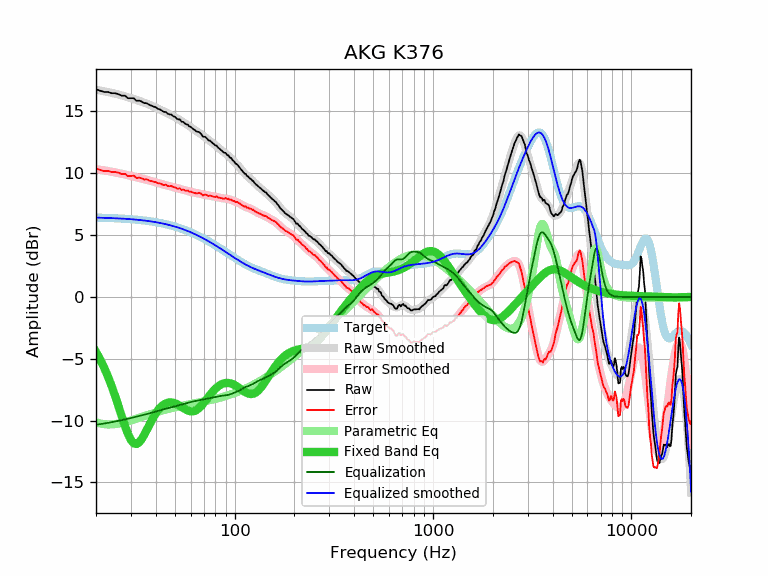

Source data for this figure (header and first rows):
frequency, raw, error, smoothed, error_smoothed, equalization, parametric_eq, equalized_raw, equalized_smoothed, target
20, 16.79, 10.37, 16.75, 10.33, -10.33, -4.45, 6.46, 6.41, 6.41
21, 16.67, 10.26, 16.69, 10.28, -10.28, -5.06, 6.39, 6.41, 6.41
22, 16.57, 10.17, 16.63, 10.23, -10.23, -5.73, 6.34, 6.40, 6.40
23, 16.57, 10.18, 16.56, 10.18, -10.18, -6.45, 6.39, 6.39, 6.39
24, 16.47, 10.09, 16.50, 10.12, -10.12, -7.22, 6.35, 6.37, 6.37
25, 16.47, 10.11, 16.43, 10.07, -10.07, -8.03, 6.40, 6.36, 6.36
26, 16.39, 10.04, 16.36, 10.01, -10.01, -8.86, 6.38, 6.35, 6.35
27, 16.27, 9.93, 16.29, 9.96, -9.96, -9.68, 6.31, 6.33, 6.33
28, 16.27, 9.95, 16.22, 9.90, -9.90, -10.44, 6.37, 6.32, 6.32
29, 16.07, 9.77, 16.15, 9.84, -9.84, -11.09, 6.23, 6.30, 6.30
30, 16.07, 9.78, 16.07, 9.79, -9.79, -11.57, 6.28, 6.29, 6.29
31, 16.07, 9.80, 16.00, 9.73, -9.73, -11.84, 6.34, 6.27, 6.27
32, 15.86, 9.61, 15.93, 9.68, -9.68, -11.89, 6.18, 6.25, 6.25
33, 15.87, 9.64, 15.85, 9.63, -9.63, -11.76, 6.24, 6.23, 6.23
34, 15.80, 9.60, 15.78, 9.58, -9.58, -11.49, 6.22, 6.20, 6.20
35, 15.67, 9.49, 15.71, 9.53, -9.53, -11.14, 6.14, 6.18, 6.18
36, 15.67, 9.51, 15.63, 9.47, -9.47, -10.76, 6.19, 6.16, 6.16
37, 15.55, 9.42, 15.55, 9.42, -9.42, -10.38, 6.13, 6.13, 6.13
38, 15.47, 9.37, 15.47, 9.37, -9.37, -10.03, 6.10, 6.10, 6.10
39, 15.39, 9.31, 15.39, 9.32, -9.32, -9.70, 6.07, 6.07, 6.07
40, 15.34, 9.29, 15.31, 9.27, -9.27, -9.42, 6.07, 6.05, 6.05
41, 15.21, 9.19, 15.23, 9.22, -9.22, -9.18, 5.99, 6.02, 6.02
42, 15.16, 9.18, 15.15, 9.17, -9.17, -8.98, 5.99, 5.98, 5.98
43, 15.06, 9.11, 15.07, 9.12, -9.12, -8.81, 5.94, 5.95, 5.95
44, 14.96, 9.04, 14.99, 9.08, -9.08, -8.69, 5.88, 5.92, 5.92
45, 14.96, 9.08, 14.92, 9.04, -9.04, -8.61, 5.92, 5.88, 5.88
46, 14.81, 8.96, 14.84, 9.00, -9.00, -8.55, 5.81, 5.85, 5.85
47, 14.76, 8.95, 14.77, 8.96, -8.96, -8.53, 5.80, 5.81, 5.81
48, 14.75, 8.98, 14.69, 8.92, -8.92, -8.53, 5.83, 5.77, 5.77
49, 14.61, 8.88, 14.62, 8.89, -8.89, -8.55, 5.72, 5.73, 5.73
50, 14.56, 8.87, 14.54, 8.85, -8.85, -8.60, 5.71, 5.69, 5.69
51, 14.42, 8.77, 14.46, 8.81, -8.81, -8.66, 5.61, 5.65, 5.65
52, 14.36, 8.75, 14.38, 8.77, -8.77, -8.73, 5.59, 5.60, 5.60
53, 14.35, 8.79, 14.30, 8.73, -8.73, -8.81, 5.61, 5.56, 5.56
54, 14.16, 8.64, 14.21, 8.70, -8.70, -8.89, 5.46, 5.52, 5.52
55, 14.16, 8.69, 14.13, 8.66, -8.66, -8.97, 5.50, 5.47, 5.47
56, 14.04, 8.61, 14.05, 8.63, -8.63, -9.05, 5.41, 5.42, 5.42
57, 13.96, 8.58, 13.97, 8.60, -8.60, -9.12, 5.36, 5.38, 5.38
58, 13.94, 8.61, 13.89, 8.56, -8.56, -9.18, 5.38, 5.33, 5.33
59, 13.79, 8.51, 13.81, 8.53, -8.53, -9.22, 5.26, 5.28, 5.28
60, 13.76, 8.53, 13.73, 8.50, -8.50, -9.25, 5.26, 5.23, 5.23
61, 13.65, 8.47, 13.65, 8.47, -8.47, -9.25, 5.18, 5.18, 5.18
62, 13.55, 8.42, 13.58, 8.45, -8.45, -9.24, 5.10, 5.13, 5.13
63, 13.49, 8.41, 13.50, 8.42, -8.42, -9.20, 5.07, 5.08, 5.08
64, 13.39, 8.36, 13.43, 8.40, -8.40, -9.15, 4.99, 5.03, 5.03
65, 13.35, 8.37, 13.35, 8.38, -8.38, -9.08, 4.97, 4.98, 4.98
66, 13.35, 8.43, 13.28, 8.36, -8.36, -8.99, 4.99, 4.92, 4.92
67, 13.25, 8.38, 13.21, 8.34, -8.34, -8.89, 4.91, 4.87, 4.87
68, 13.15, 8.33, 13.13, 8.31, -8.31, -8.78, 4.83, 4.82, 4.82
69, 12.97, 8.21, 13.06, 8.29, -8.29, -8.67, 4.68, 4.76, 4.76
70, 12.95, 8.24, 12.98, 8.27, -8.27, -8.54, 4.68, 4.71, 4.71
71, 12.95, 8.29, 12.90, 8.25, -8.25, -8.42, 4.70, 4.66, 4.66
72, 12.85, 8.25, 12.83, 8.23, -8.23, -8.29, 4.62, 4.60, 4.60
73, 12.75, 8.20, 12.76, 8.21, -8.21, -8.17, 4.54, 4.55, 4.55
74, 12.65, 8.16, 12.68, 8.19, -8.19, -8.04, 4.46, 4.49, 4.49
75, 12.65, 8.21, 12.61, 8.17, -8.17, -7.92, 4.47, 4.44, 4.44
76, 12.55, 8.16, 12.54, 8.16, -8.16, -7.81, 4.39, 4.38, 4.38
77, 12.47, 8.14, 12.47, 8.14, -8.14, -7.70, 4.33, 4.33, 4.33
78, 12.39, 8.11, 12.40, 8.13, -8.13, -7.60, 4.26, 4.28, 4.28
79, 12.32, 8.10, 12.33, 8.11, -8.11, -7.50, 4.21, 4.22, 4.22
... 553 more rows
